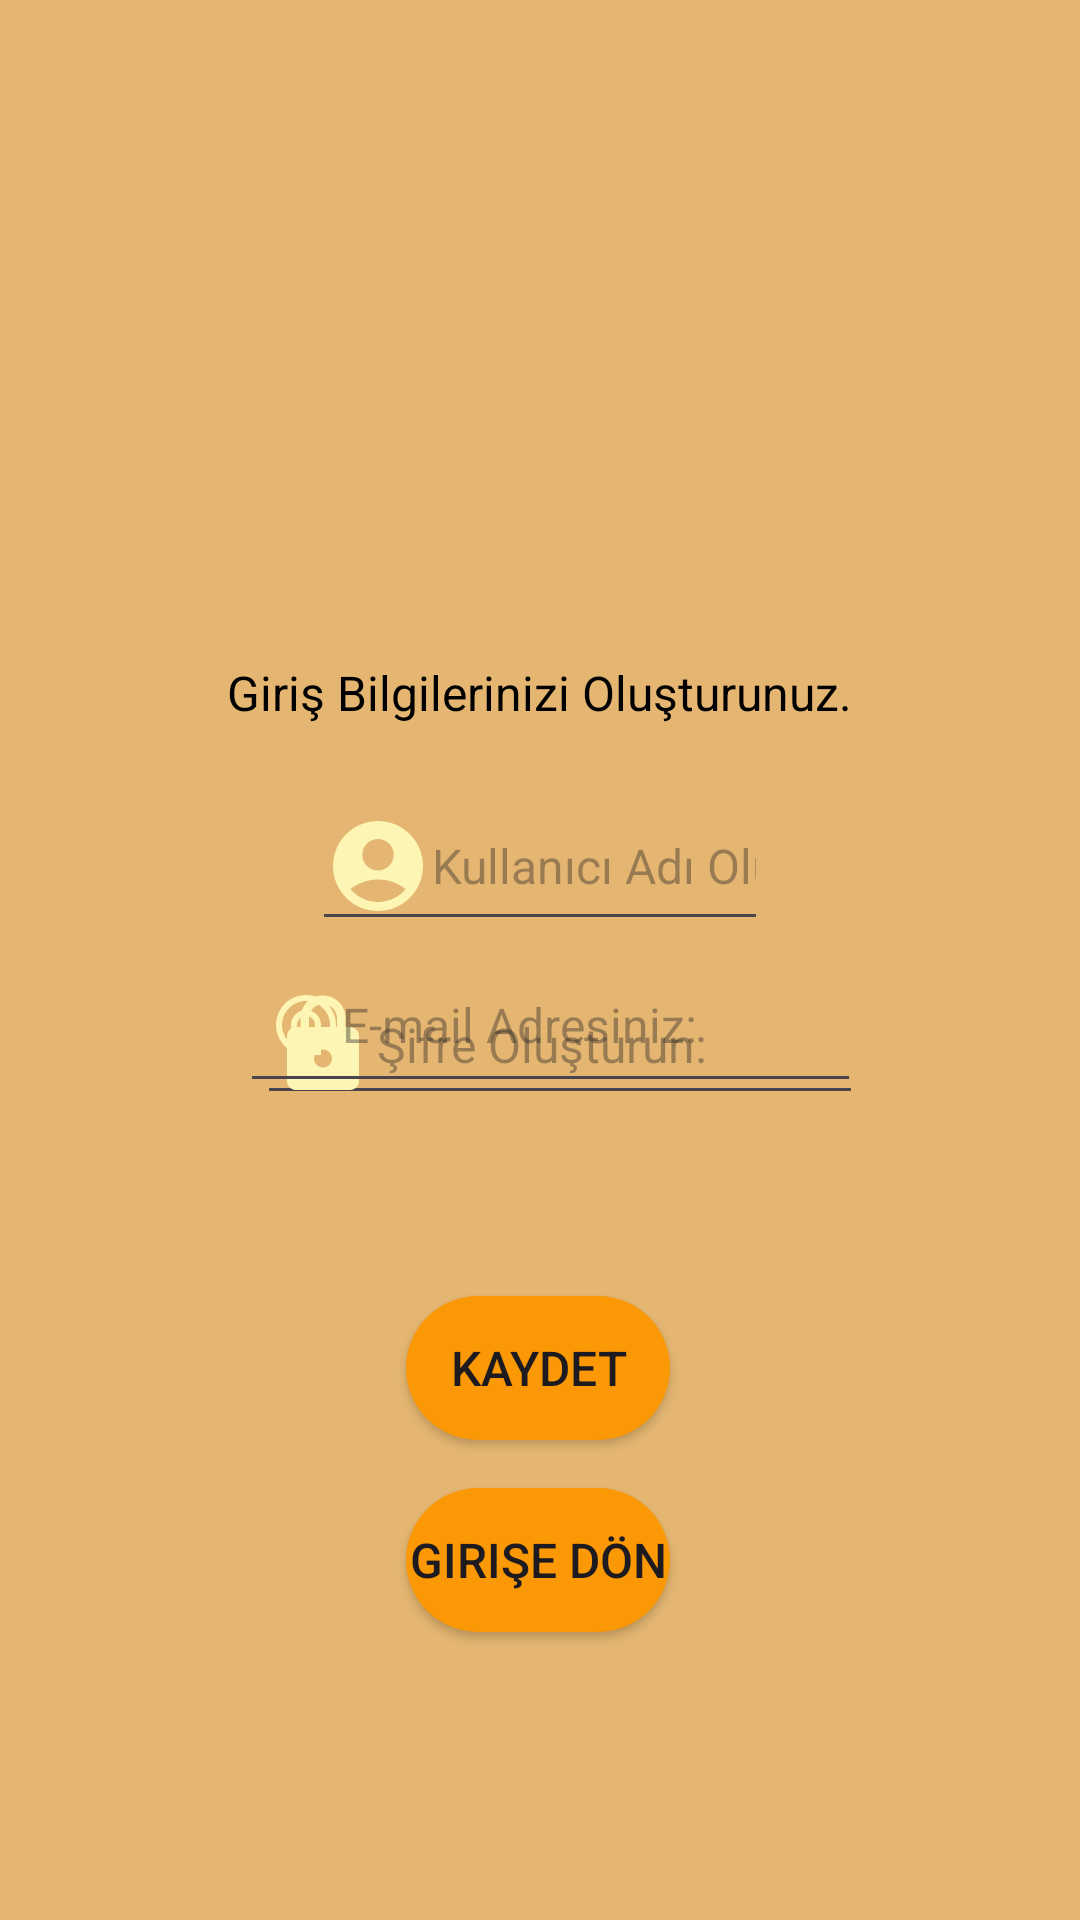

Reconstruct the res/layout file that produces this screen, plus the resources it refers to.
<!-- AndroidManifest.xml: application theme Theme.LezzetKitabi -->
<!-- res/layout/activity_main2.xml -->
<?xml version="1.0" encoding="utf-8"?>
<androidx.constraintlayout.widget.ConstraintLayout xmlns:android="http://schemas.android.com/apk/res/android"
    xmlns:app="http://schemas.android.com/apk/res-auto"
    xmlns:tools="http://schemas.android.com/tools"
    android:layout_width="match_parent"
    android:layout_height="match_parent"
    tools:context=".MainActivity2">

    <ImageView
        android:id="@+id/imageView"
        android:layout_width="0dp"
        android:layout_height="0dp"
        android:background="@color/orange_200"
        android:scaleType="centerCrop"
        app:layout_constraintBottom_toBottomOf="parent"
        app:layout_constraintEnd_toEndOf="parent"
        app:layout_constraintStart_toStartOf="parent"
        app:layout_constraintTop_toTopOf="parent" />

    <androidx.constraintlayout.widget.ConstraintLayout
        android:id="@+id/constraintLayout"
        android:layout_width="0dp"
        android:layout_height="0dp"
        app:layout_constraintBottom_toBottomOf="parent"
        app:layout_constraintEnd_toEndOf="parent"
        app:layout_constraintHorizontal_bias="0.0"
        app:layout_constraintStart_toStartOf="parent"
        app:layout_constraintTop_toTopOf="parent"
        app:layout_constraintVertical_bias="0.0">

        <EditText
            android:id="@+id/kayitsifre"
            android:layout_width="202dp"
            android:layout_height="50dp"
            android:layout_alignParentBottom="true"
            android:layout_centerHorizontal="true"
            android:layout_marginTop="8dp"
            android:layout_marginEnd="100dp"
            android:drawableLeft="@drawable/girissifre"
            android:ems="10"
            android:hint="Şifre Oluşturun: "
            android:inputType="textPassword"
            android:textColor="@color/black"
            android:textSize="16sp"
            app:boxBackgroundMode="outline"
            app:layout_constraintEnd_toEndOf="parent"
            app:layout_constraintHorizontal_bias="0.4"
            app:layout_constraintStart_toStartOf="@+id/kayitkullaniciadi"
            app:layout_constraintTop_toBottomOf="@+id/kayitkullaniciadi" />

        <EditText
            android:id="@+id/kayitkullaniciadi"
            android:layout_width="0dp"
            android:layout_height="wrap_content"
            android:layout_marginStart="104dp"
            android:layout_marginTop="32dp"
            android:layout_marginEnd="104dp"
            android:drawableLeft="@drawable/girisad"
            android:ems="10"
            android:hint="Kullanıcı Adı Oluşturun: "
            android:inputType="textPersonName"
            android:textColor="@color/black"
            android:textSize="16sp"
            app:boxBackgroundMode="outline"
            app:layout_constraintBottom_toBottomOf="parent"
            app:layout_constraintEnd_toEndOf="parent"
            app:layout_constraintHorizontal_bias="0.0"
            app:layout_constraintStart_toStartOf="parent"
            app:layout_constraintTop_toTopOf="parent"
            app:layout_constraintVertical_bias="0.412" />

        <TextView
            android:id="@+id/textView"
            android:layout_width="wrap_content"
            android:layout_height="wrap_content"
            android:layout_marginStart="64dp"
            android:layout_marginTop="220dp"
            android:layout_marginEnd="64dp"
            android:text="Giriş Bilgilerinizi Oluşturunuz."
            android:textColor="@color/black"
            android:textSize="16sp"
            app:layout_constraintEnd_toEndOf="parent"
            app:layout_constraintHorizontal_bias="0.491"
            app:layout_constraintStart_toStartOf="parent"
            app:layout_constraintTop_toTopOf="parent" />

        <Button
            android:id="@+id/btnkaydet"
            android:layout_width="wrap_content"
            android:layout_height="wrap_content"
            android:layout_marginBottom="16dp"
            android:background="@drawable/buttonarkaplan"
            android:text="KAYDET"
            android:textSize="16sp"
            app:layout_constraintBottom_toTopOf="@+id/btngirisedon"
            app:layout_constraintEnd_toEndOf="parent"
            app:layout_constraintHorizontal_bias="0.498"
            app:layout_constraintStart_toStartOf="parent" />

        <Button
            android:id="@+id/btngirisedon"
            android:layout_width="wrap_content"
            android:layout_height="wrap_content"
            android:layout_marginBottom="96dp"
            android:background="@drawable/buttonarkaplan"
            android:text="Girişe Dön"
            android:textSize="16sp"
            app:layout_constraintBottom_toBottomOf="parent"
            app:layout_constraintEnd_toEndOf="parent"
            app:layout_constraintHorizontal_bias="0.498"
            app:layout_constraintStart_toStartOf="parent" />

        <ImageView
            android:id="@+id/imageView2"
            android:layout_width="0dp"
            android:layout_height="wrap_content"
            android:layout_marginTop="40dp"
            android:layout_marginBottom="241dp"
            app:layout_constraintBottom_toTopOf="@+id/editTextTextEmailAddress"
            app:layout_constraintEnd_toEndOf="parent"
            app:layout_constraintHorizontal_bias="0.0"
            app:layout_constraintStart_toStartOf="parent"
            app:layout_constraintTop_toTopOf="parent"
            app:srcCompat="@drawable/girislogo" />

        <EditText
            android:id="@+id/editTextTextEmailAddress"
            android:layout_width="207dp"
            android:layout_height="52dp"
            android:layout_marginBottom="255dp"
            android:drawableLeft="@drawable/email"
            android:ems="10"
            android:hint="E-mail Adresiniz: "
            android:inputType="textEmailAddress"
            android:padding="10dp"
            android:textColor="@color/black"
            android:textSize="16sp"
            app:layout_constraintBottom_toBottomOf="parent"
            app:layout_constraintEnd_toEndOf="parent"
            app:layout_constraintHorizontal_bias="0.523"
            app:layout_constraintStart_toStartOf="parent"
            app:layout_constraintTop_toBottomOf="@+id/imageView2" />

    </androidx.constraintlayout.widget.ConstraintLayout>

</androidx.constraintlayout.widget.ConstraintLayout>
<!-- resources referenced by this layout -->
<resources>
  <color name="black">#FF000000</color>
  <color name="orange_200">#E4B671</color>
  <!-- drawable buttonarkaplan (drawable) -->
  <?xml version="1.0" encoding="utf-8"?>
  <shape xmlns:android="http://schemas.android.com/apk/res/android">
  <solid android:color="@color/orange_300"/>
      <corners android:radius="30dp"/>
  </shape>
  <!-- drawable email (drawable) -->
  <vector android:height="24dp" android:tint="#FDF5B4"
      android:viewportHeight="24" android:viewportWidth="24"
      android:width="24dp" xmlns:android="http://schemas.android.com/apk/res/android">
      <path android:fillColor="@android:color/white" android:pathData="M12,2C6.48,2 2,6.48 2,12s4.48,10 10,10h5v-2h-5c-4.34,0 -8,-3.66 -8,-8s3.66,-8 8,-8 8,3.66 8,8v1.43c0,0.79 -0.71,1.57 -1.5,1.57s-1.5,-0.78 -1.5,-1.57L17,12c0,-2.76 -2.24,-5 -5,-5s-5,2.24 -5,5 2.24,5 5,5c1.38,0 2.64,-0.56 3.54,-1.47 0.65,0.89 1.77,1.47 2.96,1.47 1.97,0 3.5,-1.6 3.5,-3.57L22,12c0,-5.52 -4.48,-10 -10,-10zM12,15c-1.66,0 -3,-1.34 -3,-3s1.34,-3 3,-3 3,1.34 3,3 -1.34,3 -3,3z"/>
  </vector>
  <!-- drawable girisad (drawable) -->
  <vector android:height="36dp" android:tint="#FDF5B4"
      android:viewportHeight="24" android:viewportWidth="24"
      android:width="36dp" xmlns:android="http://schemas.android.com/apk/res/android">
      <path android:fillColor="@android:color/white" android:pathData="M12,2C6.48,2 2,6.48 2,12s4.48,10 10,10s10,-4.48 10,-10S17.52,2 12,2zM12,6c1.93,0 3.5,1.57 3.5,3.5S13.93,13 12,13s-3.5,-1.57 -3.5,-3.5S10.07,6 12,6zM12,20c-2.03,0 -4.43,-0.82 -6.14,-2.88C7.55,15.8 9.68,15 12,15s4.45,0.8 6.14,2.12C16.43,19.18 14.03,20 12,20z"/>
  </vector>
  <!-- drawable girissifre (drawable) -->
  <vector android:height="36dp" android:tint="#FDF5B4"
      android:viewportHeight="24" android:viewportWidth="24"
      android:width="36dp" xmlns:android="http://schemas.android.com/apk/res/android">
      <path android:fillColor="@android:color/white" android:pathData="M18,8h-1L17,6c0,-2.76 -2.24,-5 -5,-5S7,3.24 7,6v2L6,8c-1.1,0 -2,0.9 -2,2v10c0,1.1 0.9,2 2,2h12c1.1,0 2,-0.9 2,-2L20,10c0,-1.1 -0.9,-2 -2,-2zM12,17c-1.1,0 -2,-0.9 -2,-2s0.9,-2 2,-2 2,0.9 2,2 -0.9,2 -2,2zM15.1,8L8.9,8L8.9,6c0,-1.71 1.39,-3.1 3.1,-3.1 1.71,0 3.1,1.39 3.1,3.1v2z"/>
  </vector>
  <style name="Theme.LezzetKitabi" parent="Base.Theme.LezzetKitabi" />
  <color name="orange_300">#FB9806</color>
  <style name="Base.Theme.LezzetKitabi" parent="Theme.Material3.DayNight.NoActionBar">
          
          
          <item name="colorPrimary">@color/orange_500</item>
      </style>
  <color name="orange_500">#D68F25</color>
</resources>
